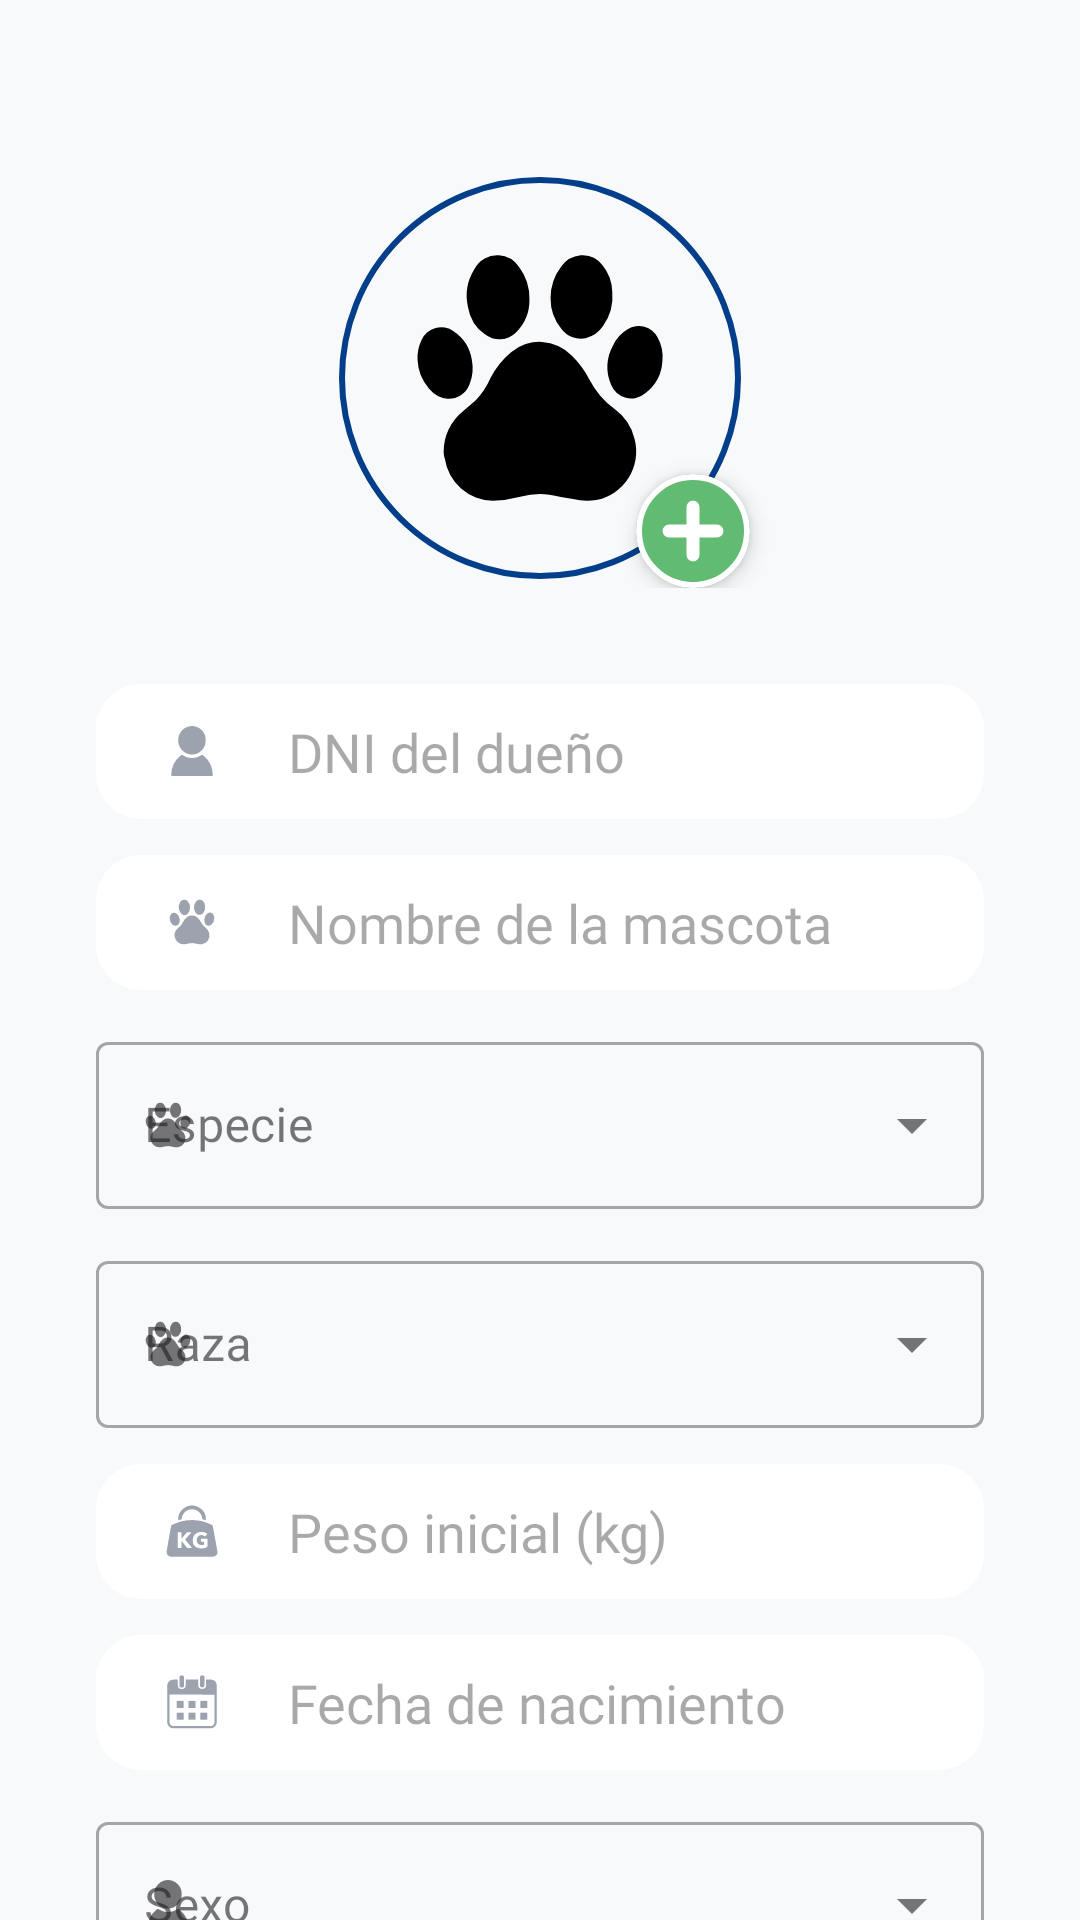

Here is an Android app screen rendered from its layout file. Give the layout XML and the strings, colors and styles it references.
<!-- AndroidManifest.xml: application theme Theme.ProyectoVeterinaria -->
<!-- res/layout/fragment_registrar_mascota.xml -->
<?xml version="1.0" encoding="utf-8"?>
<androidx.core.widget.NestedScrollView
    xmlns:android="http://schemas.android.com/apk/res/android"
    xmlns:app="http://schemas.android.com/apk/res-auto"
    xmlns:tools="http://schemas.android.com/tools"
    android:layout_width="match_parent"
    android:layout_height="match_parent"
    android:background="#F8F9FA">

    <androidx.constraintlayout.widget.ConstraintLayout
        android:layout_width="match_parent"
        android:layout_height="wrap_content"
        android:paddingHorizontal="32dp"
        android:paddingTop="48dp"
        android:paddingBottom="32dp">

        <androidx.constraintlayout.widget.ConstraintLayout
            android:id="@+id/phoContainer"
            android:layout_width="match_parent"
            android:layout_height="wrap_content"
            android:layout_marginTop="8dp"
            app:layout_constraintEnd_toEndOf="parent"
            app:layout_constraintHorizontal_bias="0.0"
            app:layout_constraintStart_toStartOf="parent"
            app:layout_constraintTop_toTopOf="parent">

            <com.google.android.material.imageview.ShapeableImageView
                android:id="@+id/ivFotoMascota"
                android:layout_width="140dp"
                android:layout_height="140dp"
                android:padding="4dp"
                android:scaleType="centerCrop"
                android:src="@drawable/ic_pet"
                app:layout_constraintEnd_toEndOf="parent"
                app:layout_constraintStart_toStartOf="parent"
                app:layout_constraintTop_toTopOf="parent"
                app:shapeAppearanceOverlay="@style/CircleImage"
                app:strokeColor="@color/brand_blue"
                app:strokeWidth="2dp" />

            <com.google.android.material.card.MaterialCardView
                android:id="@+id/btnCambiarFoto"
                android:layout_width="38dp"
                android:layout_height="38dp"
                android:clickable="true"
                android:focusable="true"
                app:cardBackgroundColor="@color/brand_green"
                app:cardCornerRadius="19dp"
                app:cardElevation="4dp"
                app:layout_constraintBottom_toBottomOf="@id/ivFotoMascota"
                app:layout_constraintEnd_toEndOf="@id/ivFotoMascota"
                app:layout_constraintHorizontal_bias="0.9"
                app:layout_constraintVertical_bias="0.9"
                app:strokeColor="#FFFFFF"
                app:strokeWidth="2dp">

                <ImageView
                    android:layout_width="match_parent"
                    android:layout_height="match_parent"
                    android:padding="8dp"
                    android:src="@drawable/ic_add"
                    app:tint="#FFFFFF" />
            </com.google.android.material.card.MaterialCardView>
        </androidx.constraintlayout.widget.ConstraintLayout>

        <EditText
            android:id="@+id/etDniDueno"
            android:layout_width="0dp"
            android:layout_height="45dp"
            android:layout_marginTop="32dp"
            android:background="@drawable/bg_input_rounded"
            android:drawableStart="@drawable/ic_person"
            android:drawablePadding="20dp"
            android:drawableTint="#9CA3AF"
            android:enabled="false"
            android:fontFamily="@font/montserrat"
            android:hint="DNI del dueño"
            android:paddingStart="20dp"
            android:paddingEnd="20dp"
            android:textColor="#9CA3AF"
            app:layout_constraintEnd_toEndOf="parent"
            app:layout_constraintHorizontal_bias="0.0"
            app:layout_constraintStart_toStartOf="parent"
            app:layout_constraintTop_toBottomOf="@+id/phoContainer" />

        <EditText
            android:id="@+id/etNombreMascota"
            android:layout_width="0dp"
            android:layout_height="45dp"
            android:layout_marginTop="12dp"
            android:background="@drawable/bg_input_rounded"
            android:drawableStart="@drawable/ic_pet"
            android:drawablePadding="20dp"
            android:drawableTint="#9CA3AF"
            android:fontFamily="@font/montserrat"
            android:hint="Nombre de la mascota"
            android:inputType="textCapWords"
            android:paddingStart="20dp"
            android:paddingEnd="20dp"
            app:layout_constraintEnd_toEndOf="parent"
            app:layout_constraintStart_toStartOf="parent"
            app:layout_constraintTop_toBottomOf="@id/etDniDueno" />

        <com.google.android.material.textfield.TextInputLayout
            android:id="@+id/tilEspecieMascota"
            style="@style/Widget.MaterialComponents.TextInputLayout.OutlinedBox.ExposedDropdownMenu"
            android:layout_width="match_parent"
            android:layout_height="wrap_content"
            android:layout_marginTop="12dp"
            android:hint="Especie"
            app:layout_constraintTop_toBottomOf="@id/etNombreMascota"
            app:startIconDrawable="@drawable/ic_pet">
            <AutoCompleteTextView
                android:id="@+id/actvEspecie"
                android:inputType="none"
                android:layout_width="match_parent"
                android:layout_height="wrap_content"
                android:fontFamily="@font/montserrat" />
        </com.google.android.material.textfield.TextInputLayout>

        <com.google.android.material.textfield.TextInputLayout
            android:id="@+id/tilRazaMascota"
            style="@style/Widget.MaterialComponents.TextInputLayout.OutlinedBox.ExposedDropdownMenu"
            android:layout_width="match_parent"
            android:layout_height="wrap_content"
            android:layout_marginTop="12dp"
            android:hint="Raza"
            app:layout_constraintTop_toBottomOf="@id/tilEspecieMascota"
            app:startIconDrawable="@drawable/ic_pet">
            <AutoCompleteTextView
                android:id="@+id/actvRaza"
                android:inputType="none"
                android:layout_width="match_parent"
                android:layout_height="wrap_content"
                android:fontFamily="@font/montserrat" />
        </com.google.android.material.textfield.TextInputLayout>

        <EditText
            android:id="@+id/etPesoInicial"
            android:layout_width="0dp"
            android:layout_height="45dp"
            android:layout_marginTop="12dp"
            android:background="@drawable/bg_input_rounded"
            android:drawableStart="@drawable/ic_weight"
            android:drawablePadding="20dp"
            android:drawableTint="#9CA3AF"
            android:fontFamily="@font/montserrat"
            android:hint="Peso inicial (kg)"
            android:inputType="numberDecimal"
            android:paddingStart="20dp"
            android:paddingEnd="20dp"
            app:layout_constraintEnd_toEndOf="parent"
            app:layout_constraintStart_toStartOf="parent"
            app:layout_constraintTop_toBottomOf="@id/tilRazaMascota" />

        <EditText
            android:id="@+id/etFechaNacimiento"
            android:layout_width="0dp"
            android:layout_height="45dp"
            android:layout_marginTop="12dp"
            android:background="@drawable/bg_input_rounded"
            android:drawableStart="@drawable/ic_calendar"
            android:drawablePadding="20dp"
            android:drawableTint="#9CA3AF"
            android:focusable="false"
            android:clickable="true"
            android:fontFamily="@font/montserrat"
            android:hint="Fecha de nacimiento"
            android:inputType="none"
            android:paddingStart="20dp"
            android:paddingEnd="20dp"
            android:textColor="#1F2937"
            app:layout_constraintEnd_toEndOf="parent"
            app:layout_constraintStart_toStartOf="parent"
            app:layout_constraintTop_toBottomOf="@id/etPesoInicial" />

        <com.google.android.material.textfield.TextInputLayout
            android:id="@+id/tilSexoMascota"
            style="@style/Widget.MaterialComponents.TextInputLayout.OutlinedBox.ExposedDropdownMenu"
            android:layout_width="match_parent"
            android:layout_height="wrap_content"
            android:layout_marginTop="12dp"
            android:hint="Sexo"
            app:layout_constraintTop_toBottomOf="@id/etFechaNacimiento"
            app:startIconDrawable="@drawable/ic_person">
            <AutoCompleteTextView
                android:id="@+id/actvSexo"
                android:inputType="none"
                android:layout_width="match_parent"
                android:layout_height="wrap_content"
                android:fontFamily="@font/montserrat" />
        </com.google.android.material.textfield.TextInputLayout>

        <Button
            android:id="@+id/btnGuardarMascota"
            android:layout_width="0dp"
            android:layout_height="50dp"
            android:layout_marginTop="32dp"
            android:background="@drawable/bg_button_rounded"
            android:fontFamily="@font/montserrat_bold"
            android:text="REGISTRAR MASCOTA"
            android:textColor="@android:color/white"
            app:backgroundTint="@null"
            app:layout_constraintEnd_toEndOf="parent"
            app:layout_constraintStart_toStartOf="parent"
            app:layout_constraintTop_toBottomOf="@id/tilSexoMascota" />

        <Button
            android:id="@+id/btnEliminarMascota"
            android:layout_width="0dp"
            android:layout_height="50dp"
            android:layout_marginTop="12dp"
            android:layout_marginBottom="32dp"
            android:background="@drawable/bg_button_rounded_red"
            android:fontFamily="@font/montserrat_bold"
            android:text="ELIMINAR PACIENTE"
            android:textColor="@android:color/white"
            android:visibility="gone"
            app:backgroundTint="@null"
            app:layout_constraintBottom_toBottomOf="parent"
            app:layout_constraintEnd_toEndOf="parent"
            app:layout_constraintStart_toStartOf="parent"
            app:layout_constraintTop_toBottomOf="@id/btnGuardarMascota" />

    </androidx.constraintlayout.widget.ConstraintLayout>
</androidx.core.widget.NestedScrollView>
<!-- resources referenced by this layout -->
<resources>
  <color name="brand_blue">#023E8A</color>
  <color name="brand_green">#61bb72</color>
  <!-- drawable bg_button_rounded (drawable) -->
  <?xml version="1.0" encoding="utf-8"?>
  <shape xmlns:android="http://schemas.android.com/apk/res/android">
      <solid android:color="#61bb72" /> <corners android:radius="25dp" />
  </shape>
  <!-- drawable bg_button_rounded_red (drawable) -->
  <?xml version="1.0" encoding="utf-8"?>
  <shape xmlns:android="http://schemas.android.com/apk/res/android">
      <solid android:color="@color/error_red" /> <corners android:radius="25dp" />
  </shape>
  <!-- drawable bg_input_rounded (drawable) -->
  <?xml version="1.0" encoding="utf-8"?>
  <shape xmlns:android="http://schemas.android.com/apk/res/android">
      <solid android:color="#FFFFFF" /> <corners android:radius="15dp" />
  </shape>
  <!-- drawable ic_add (drawable) -->
  <vector xmlns:android="http://schemas.android.com/apk/res/android"
      android:width="20dp"
      android:height="20dp"
      android:viewportWidth="24"
      android:viewportHeight="24">
    <path
        android:fillColor="#FF000000"
        android:pathData="M20.72,9.65H14.35V3.28A2.35,2.35 0,0 0,12 0.93h0A2.35,2.35 0,0 0,9.65 3.28V9.65H3.28A2.35,2.35 0,0 0,0.93 12h0a2.35,2.35 0,0 0,2.35 2.35H9.65v6.37A2.35,2.35 0,0 0,12 23.07h0a2.35,2.35 0,0 0,2.35 -2.35V14.35h6.37A2.35,2.35 0,0 0,23.07 12h0A2.35,2.35 0,0 0,20.72 9.65Z"/>
  </vector>
  <!-- drawable ic_person (drawable) -->
  <vector xmlns:android="http://schemas.android.com/apk/res/android"
      android:width="24dp"
      android:height="24dp"
      android:viewportWidth="24"
      android:viewportHeight="24">
    <path
        android:fillColor="#FF000000"
        android:pathData="M12,20.33H5.61c-0.41,0 -0.56,-0.09 -0.53,-0.53a8.39,8.39 0,0 1,3.07 -6.26A0.66,0.66 0,0 1,9 13.48a5.52,5.52 0,0 0,6 0,0.58 0.58,0 0,1 0.78,0 8.43,8.43 0,0 1,3.14 6.35c0,0.42 -0.15,0.48 -0.51,0.48Z"/>
    <path
        android:fillColor="#FF000000"
        android:pathData="M16.56,8.47a4.63,4.63 0,0 1,-4.62 4.73A4.71,4.71 0,0 1,7.4 8.36a4.68,4.68 0,0 1,4.68 -4.69A4.62,4.62 0,0 1,16.56 8.47Z"/>
  </vector>
  <style name="CircleImage">
          <item name="cornerSize">50%</item>
      </style>
  <style name="Theme.ProyectoVeterinaria" parent="Base.Theme.ProyectoVeterinaria" />
  <color name="error_red">#EF4444</color>
  <style name="Base.Theme.ProyectoVeterinaria" parent="Theme.Material3.DayNight.NoActionBar">
          
          
      </style>
</resources>
